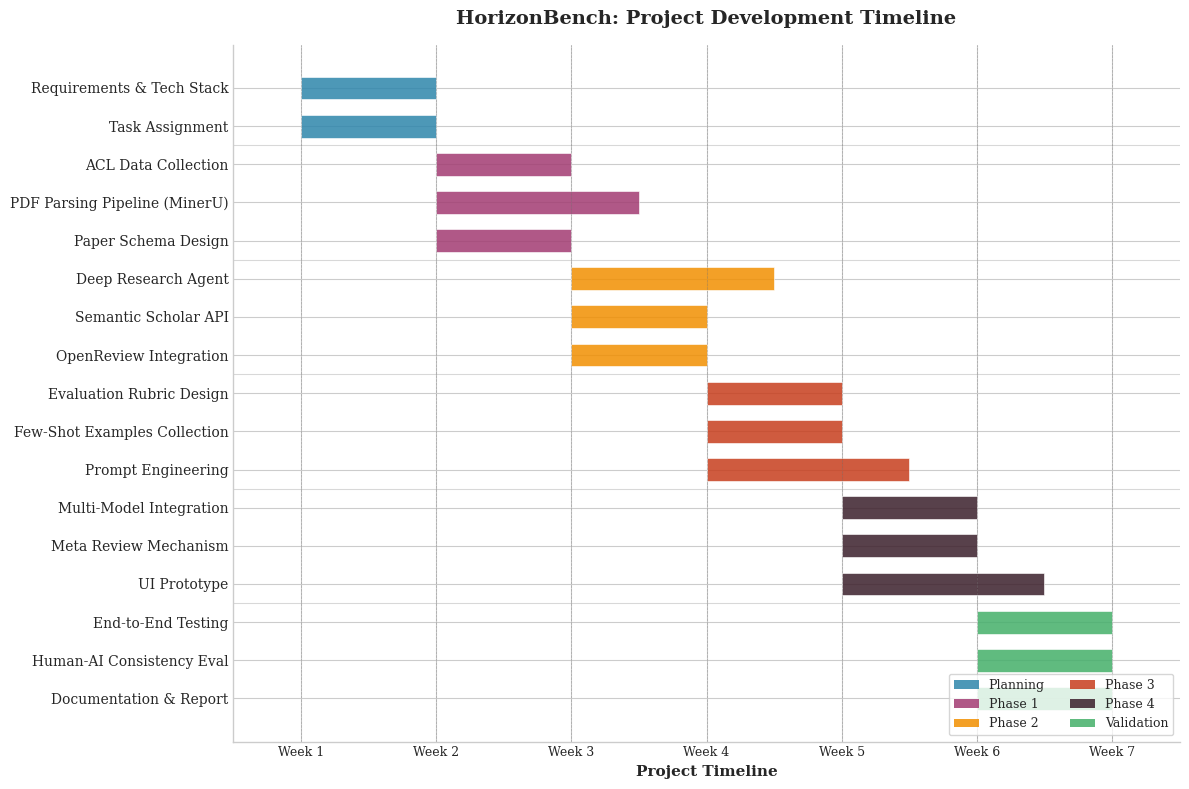

Recreate this plot in Python.
import matplotlib.pyplot as plt
import pandas as pd
import numpy as np

# 设置学术风格
plt.style.use('seaborn-v0_8-whitegrid')
plt.rcParams.update({
    'font.family': 'serif',
    'font.serif': ['Times New Roman', 'DejaVu Serif'],
    'font.size': 10,
    'axes.labelsize': 11,
    'axes.titlesize': 12,
    'xtick.labelsize': 9,
    'ytick.labelsize': 10,
    'figure.dpi': 150,
    'savefig.dpi': 300,
    'savefig.bbox': 'tight',
    'axes.spines.top': False,
    'axes.spines.right': False,
})

# 定义任务数据
tasks = [
    # (任务名称, 开始周, 持续周数, 类别)
    ("Requirements & Tech Stack", 1, 1, "Planning"),
    ("Task Assignment", 1, 1, "Planning"),
    
    ("ACL Data Collection", 2, 1, "Phase 1"),
    ("PDF Parsing Pipeline (MinerU)", 2, 1.5, "Phase 1"),
    ("Paper Schema Design", 2, 1, "Phase 1"),
    
    ("Deep Research Agent", 3, 1.5, "Phase 2"),
    ("Semantic Scholar API", 3, 1, "Phase 2"),
    ("OpenReview Integration", 3, 1, "Phase 2"),
    
    ("Evaluation Rubric Design", 4, 1, "Phase 3"),
    ("Few-Shot Examples Collection", 4, 1, "Phase 3"),
    ("Prompt Engineering", 4, 1.5, "Phase 3"),
    
    ("Multi-Model Integration", 5, 1, "Phase 4"),
    ("Meta Review Mechanism", 5, 1, "Phase 4"),
    ("UI Prototype", 5, 1.5, "Phase 4"),
    
    ("End-to-End Testing", 6, 1, "Validation"),
    ("Human-AI Consistency Eval", 6, 1, "Validation"),
    ("Documentation & Report", 6, 1, "Validation"),
]

# 创建DataFrame
df = pd.DataFrame(tasks, columns=['Task', 'Start', 'Duration', 'Category'])

# 定义颜色方案（学术风格配色）
colors = {
    'Planning': '#2E86AB',      # 深蓝
    'Phase 1': '#A23B72',       # 玫红
    'Phase 2': '#F18F01',       # 橙色
    'Phase 3': '#C73E1D',       # 砖红
    'Phase 4': '#3B1F2B',       # 深紫
    'Validation': '#44AF69',    # 绿色
}

# 创建图表
fig, ax = plt.subplots(figsize=(12, 8))

# 绘制甘特条
y_positions = range(len(df))
for idx, row in df.iterrows():
    ax.barh(
        y=idx,
        width=row['Duration'],
        left=row['Start'],
        height=0.6,
        color=colors[row['Category']],
        edgecolor='white',
        linewidth=0.5,
        alpha=0.85
    )

# 设置Y轴
ax.set_yticks(y_positions)
ax.set_yticklabels(df['Task'])
ax.invert_yaxis()  # 最上面的任务在顶部

# 设置X轴
ax.set_xlim(0.5, 7.5)
ax.set_xticks(range(1, 8))
ax.set_xticklabels([f'Week {i}' for i in range(1, 8)])
ax.set_xlabel('Project Timeline', fontweight='bold')

# 添加垂直网格线（周分隔）
for week in range(1, 8):
    ax.axvline(x=week, color='gray', linestyle='--', linewidth=0.5, alpha=0.5)

# 添加阶段分隔线
phase_boundaries = [2, 5, 8, 11, 14]  # 任务索引
for boundary in phase_boundaries:
    if boundary < len(df):
        ax.axhline(y=boundary - 0.5, color='gray', linestyle='-', linewidth=0.8, alpha=0.3)

# 添加图例
from matplotlib.patches import Patch
legend_elements = [Patch(facecolor=colors[cat], label=cat, alpha=0.85) 
                   for cat in ['Planning', 'Phase 1', 'Phase 2', 'Phase 3', 'Phase 4', 'Validation']]
ax.legend(handles=legend_elements, loc='lower right', frameon=True, 
          fancybox=True, shadow=False, ncol=2, fontsize=9)

# 添加标题
ax.set_title('HorizonBench: Project Development Timeline', 
             fontsize=14, fontweight='bold', pad=15)

# 添加阶段标注（右侧）
phase_labels = [
    (0.5, "Planning"),
    (3, "Paper\nUnderstanding"),
    (6, "Deep Research\nAgent"),
    (9, "Multi-Dim\nEvaluation"),
    (12, "Multi-Model\nConsensus"),
    (15, "Validation"),
]

# 微调布局
plt.tight_layout()

# 保存图片
plt.savefig('horizonbench_gantt.pdf', format='pdf', bbox_inches='tight')
plt.savefig('horizonbench_gantt.png', format='png', bbox_inches='tight', dpi=300)
plt.show()

print("图表已保存为 horizonbench_gantt.pdf 和 horizonbench_gantt.png")
